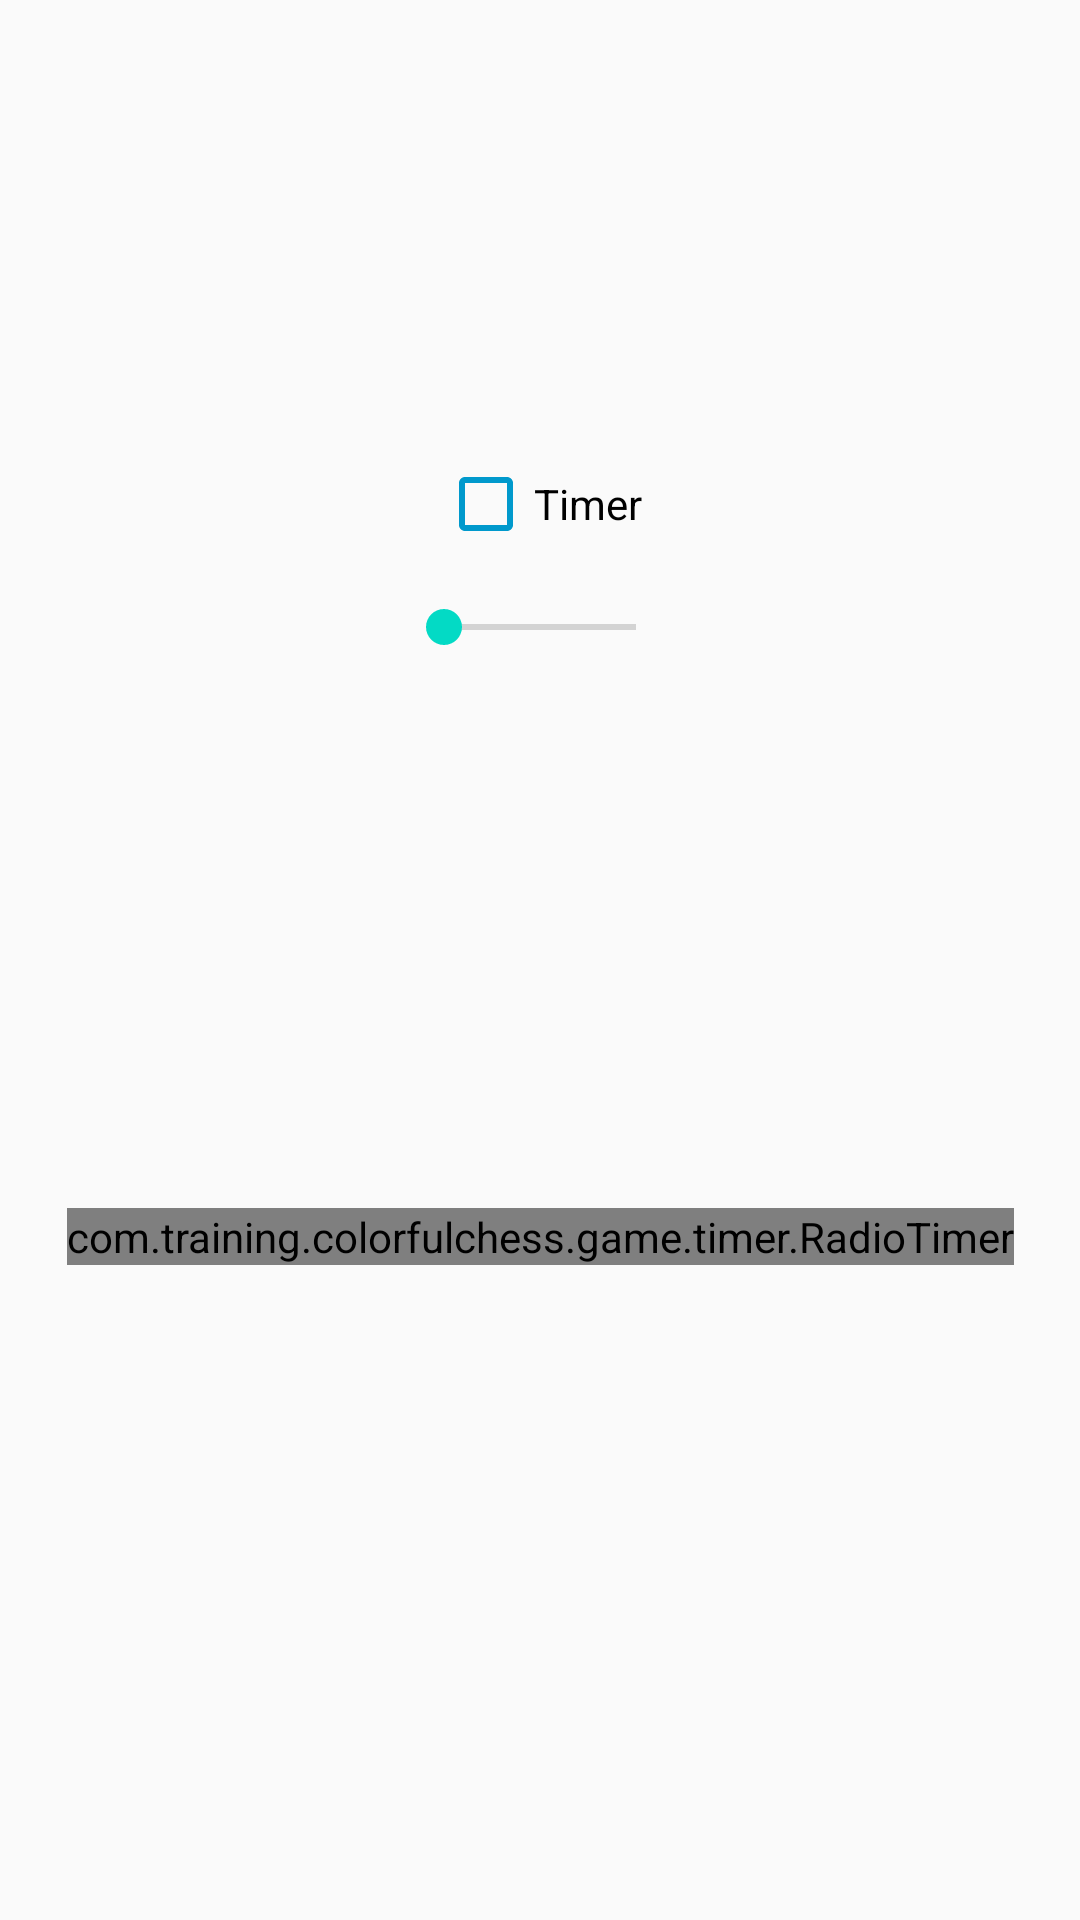

Android layout source for this screen:
<!-- AndroidManifest.xml: application theme AppTheme -->
<!-- res/layout/activity_game_options.xml -->
<?xml version="1.0" encoding="utf-8"?>
<androidx.constraintlayout.widget.ConstraintLayout xmlns:android="http://schemas.android.com/apk/res/android"
        xmlns:app="http://schemas.android.com/apk/res-auto"
        xmlns:tools="http://schemas.android.com/tools"
        android:layout_width="match_parent"
        android:layout_height="match_parent"
        tools:context=".game.GameOptionsActivity">

    <CheckBox
            android:id="@+id/timer_cb"
            android:layout_width="wrap_content"
            android:layout_height="wrap_content"
            android:text="Timer"
            tools:checked="true"
            android:buttonTint="@android:color/holo_blue_dark"

            app:layout_constraintVertical_bias="0.25"
            app:layout_constraintBottom_toBottomOf="parent"
            app:layout_constraintEnd_toEndOf="parent"
            app:layout_constraintStart_toStartOf="parent"
            app:layout_constraintTop_toTopOf="parent" />

    <SeekBar
            android:id="@+id/timer_sb"
            android:layout_width="wrap_content"
            android:layout_height="wrap_content"
            android:layout_marginTop="16dp"
            android:minWidth="64dp"
            android:max="3"
            app:layout_constraintEnd_toEndOf="parent"
            app:layout_constraintStart_toStartOf="parent"
            app:layout_constraintTop_toBottomOf="@+id/timer_cb" />

    <TextView
            android:id="@+id/timer_tv"
            android:layout_width="wrap_content"
            android:layout_height="wrap_content"
            android:layout_marginStart="8dp"
            app:layout_constraintBottom_toBottomOf="@+id/timer_sb"
            app:layout_constraintStart_toEndOf="@+id/timer_sb"
            app:layout_constraintTop_toTopOf="@+id/timer_sb"
            tools:text="1 min" />

    <com.training.colorfulchess.game.timer.RadioTimer
            android:id="@+id/radio_timer"
            android:layout_width="wrap_content"
            android:layout_height="wrap_content"
            app:layout_constraintBottom_toBottomOf="parent"
            app:layout_constraintEnd_toEndOf="parent"
            app:layout_constraintStart_toStartOf="parent"
            app:layout_constraintTop_toBottomOf="@+id/timer_cb" />
</androidx.constraintlayout.widget.ConstraintLayout>
<!-- resources referenced by this layout -->
<resources>
  <style name="AppTheme" parent="Theme.AppCompat.Light.DarkActionBar">
          
          <item name="colorPrimary">@color/colorPrimary</item>
          <item name="colorPrimaryDark">@color/colorPrimaryDark</item>
          <item name="colorAccent">@color/colorAccent</item>
          <item name="android:windowActivityTransitions">true</item>
          <item name="android:windowEnterTransition">@android:transition/slide_left</item>
      </style>
  <!-- not gathered from this repository: default colours our renderer supplied (Android Studio template values) -->
  <color name="colorPrimary">#FF6200EE</color>
  <color name="colorPrimaryDark">#FF3700B3</color>
  <color name="colorAccent">#FF03DAC5</color>
</resources>
